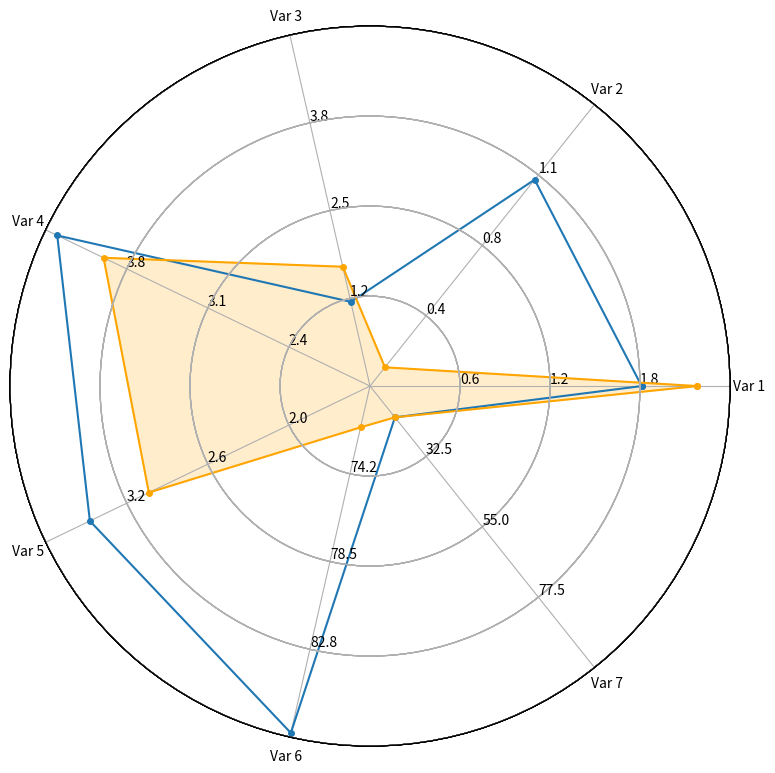

Recreate this plot in Python. (Note: this script raises an exception after producing the figure.)
import numpy as np
import matplotlib.pyplot as plt


def _scale_data(data, ranges):
    """scales data[1:] to ranges[0]"""
    for d, (y1, y2) in zip(data[1:], ranges[1:]):
        assert (y1 <= d <= y2) or (y2 <= d <= y1)
    x1, x2 = ranges[0]
    d = data[0]
    sdata = [d]
    for d, (y1, y2) in zip(data[1:], ranges[1:]):
        if y1 > y2:
            d = _invert(d, (y1, y2))
            y1, y2 = y2, y1
        sdata.append((d-y1) / (y2-y1)
                     * (x2 - x1) + x1)
    return sdata

class ComplexRadar():
    def __init__(self, fig, variables, ranges,
                 n_ordinate_levels=5):
        angles = np.arange(0, 360, 360./len(variables))
       
        axes = [fig.add_axes([0.1,0.1,0.9,0.9],polar=True,
                label = "axes{}".format(i))
                for i in range(len(variables))]
        l, text = axes[0].set_thetagrids(angles,
                                         labels=variables)
        [txt.set_rotation(angle-90) for txt, angle
             in zip(text, angles)]
        for ax in axes[1:]:
            ax.patch.set_visible(False)
            ax.grid("off")
            ax.xaxis.set_visible(False)
        for i, ax in enumerate(axes):
            grid = np.linspace(*ranges[i],
                               num=n_ordinate_levels)
            gridlabel = ["{}".format(round(x,1))
                         for x in grid]
            gridlabel[0] = "" # clean up origin
            gridlabel[-1] = "" # clean up origin
            ax.set_rgrids(grid, labels=gridlabel,
                         angle=angles[i])
            #ax.spines["polar"].set_visible(False)
            ax.set_ylim(*ranges[i])
        # variables for plotting
        self.angle = np.deg2rad(np.r_[angles, angles[0]])
        self.ranges = ranges
        self.ax = axes[0]
    def plot(self, data, *args, **kw):
        sdata = _scale_data(data, self.ranges)
        self.ax.plot(self.angle, np.r_[sdata, sdata[0]], *args, **kw)
    def fill(self, data, *args, **kw):
        sdata = _scale_data(data, self.ranges)
        self.ax.fill(self.angle, np.r_[sdata, sdata[0]], *args, **kw)



# example data
if __name__ == '__main__':
    variables = ("Var 1", "Var 2", "Var 3",
                 "Var 4", "Var 5", "Var 6",
                 "Var 7")
    data1 = (1.76, 1.1, 1.2, 4.4, 3.4, 86.8, 20)
    data2 = (2.1, 0.1, 1.7, 4, 3, 72, 20)
    ranges = [(0.1, 2.3), (0,1.5), (0,5),
              (1.7, 4.5), (1.5, 3.7), (70, 87), (10,100)]
               
    # plotting
    fig = plt.figure(figsize=(8, 8))
    
    radar = ComplexRadar(fig, variables, ranges)
    radar.plot(data1, ms=4, marker='o', label='bkg')
    #radar.fill(data1, alpha=0.2)
    
    radar.plot(data2, ms=4, marker='o', color='orange')
    radar.fill(data2, alpha=0.2, color='orange',label='signal')
    
    fig.savefig('plots/radar_plot.pdf', bbox_inches="tight")
